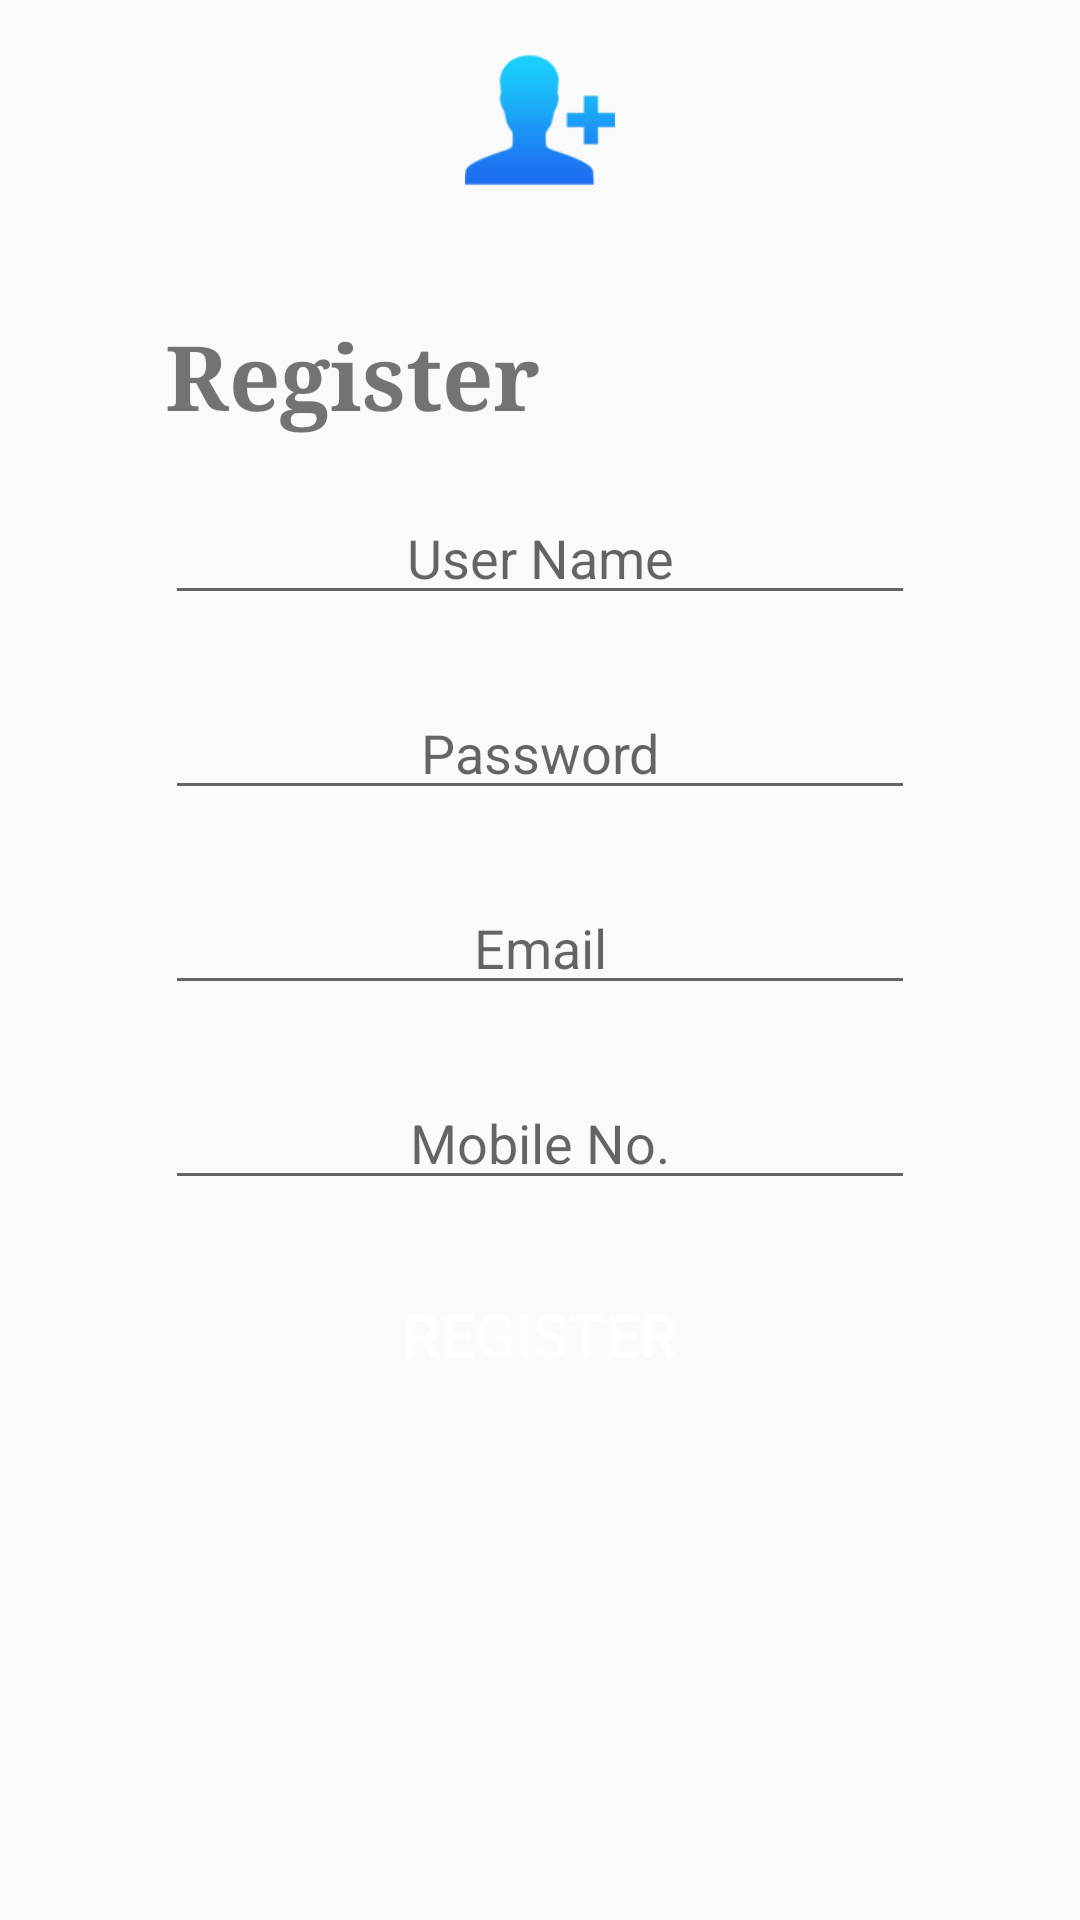

Write the Android layout XML for this screen, with the resource values it uses.
<!-- AndroidManifest.xml: application theme MyMaterialTheme -->
<!-- res/layout/faculty_register.xml -->
<?xml version="1.0" encoding="utf-8"?>
<RelativeLayout
    xmlns:android="http://schemas.android.com/apk/res/android"
    android:background="@drawable/register_main"
    android:focusableInTouchMode="true"
    android:layout_height="match_parent"
    android:layout_width="match_parent">

    <View
        android:id="@+id/view"
        android:layout_alignParentTop="true"
        android:layout_height="50dp"
        android:layout_width="wrap_content"/>

    <ScrollView
        android:id="@+id/ScrollView"
        android:layout_below="@+id/view"
        android:layout_centerHorizontal="true"
        android:layout_height="match_parent"
        android:layout_marginLeft="30dp"
        android:layout_marginRight="30dp"
        android:layout_width="match_parent"
        android:padding="25dp">

        

        <RelativeLayout
            android:layout_height="match_parent"
            android:layout_width="match_parent">

            <TextView
                android:id="@+id/Register_tv"
                android:layout_alignParentTop="true"
                android:layout_centerHorizontal="true"
                android:layout_height="40dp"
                android:layout_marginTop="30dp"
                android:layout_width="match_parent"
                android:text="Register"
                android:textSize="30dp"
                android:textStyle="bold"
                android:typeface="serif"/>

            <EditText
                android:gravity="center_horizontal"
                android:hint="User Name"
                android:id="@+id/unm"
                android:inputType="text"
                android:layout_below="@+id/Register_tv"
                android:layout_centerHorizontal="true"
                android:layout_height="40dp"
                android:layout_marginTop="20dp"
                android:layout_width="match_parent"
                android:textColor="#000000"
                android:textStyle="normal"/>

            <EditText
                android:gravity="center_horizontal"
                android:hint="Password"
                android:id="@+id/pwd"
                android:inputType="textPassword"
                android:layout_below="@+id/unm"
                android:layout_centerHorizontal="true"
                android:layout_height="40dp"
                android:layout_marginTop="25dp"
                android:layout_width="match_parent"
                android:textColor="#000000"
                android:textStyle="normal"/>

            <EditText
                android:gravity="center_horizontal"
                android:hint="Email"
                android:id="@+id/email"
                android:inputType="textEmailAddress"
                android:layout_below="@+id/pwd"
                android:layout_centerHorizontal="true"
                android:layout_height="40dp"
                android:layout_marginTop="25dp"
                android:layout_width="match_parent"
                android:textColor="#000000"
                android:textStyle="normal"/>

            <EditText
                android:gravity="center_horizontal"
                android:hint="Mobile No."
                android:id="@+id/mno"
                android:inputType="phone"
                android:layout_below="@id/email"
                android:layout_centerHorizontal="true"
                android:layout_height="40dp"
                android:layout_marginTop="25dp"
                android:layout_width="match_parent"
                android:textColor="#000000"
                android:textStyle="normal"/>

            <Button
                android:background="@drawable/register_button"
                android:id="@+id/register_button"
                android:layout_below="@id/mno"
                android:layout_centerHorizontal="true"
                android:layout_height="40dp"
                android:layout_marginTop="25dp"
                android:layout_width="match_parent"
                android:onClick="register"
                android:text="REGISTER"
                android:textColor="#ffffff"
                android:textSize="20dp"/>
        </RelativeLayout>
    </ScrollView>

    <ImageView
        android:background="@drawable/faculty_register_icon"
        android:id="@+id/view_1"
        android:layout_alignParentTop="true"
        android:layout_centerHorizontal="true"
        android:layout_height="50dp"
        android:layout_marginTop="15dp"
        android:layout_width="50dp"/>
</RelativeLayout>
<!-- resources referenced by this layout -->
<resources>
  <!-- drawable faculty_register_icon: png bitmap (drawable, 1763 bytes) -->
  <style name="MyMaterialTheme" parent="MyMaterialTheme.Base">
  
      </style>
  <style name="MyMaterialTheme.Base" parent="Theme.AppCompat.Light.DarkActionBar">
          <item name="colorPrimary">@color/colorPrimary</item>
          <item name="colorPrimaryDark">@color/black</item>
          <item name="colorAccent">@color/colorAccent</item>
          <item name="windowActionBar">false</item>
          <item name="windowNoTitle">true</item>
      </style>
  <!-- not gathered from this repository: default colours our renderer supplied (Android Studio template values) -->
  <color name="black">#FF000000</color>
  <color name="colorPrimary">#FF6200EE</color>
  <color name="colorAccent">#FF03DAC5</color>
</resources>
